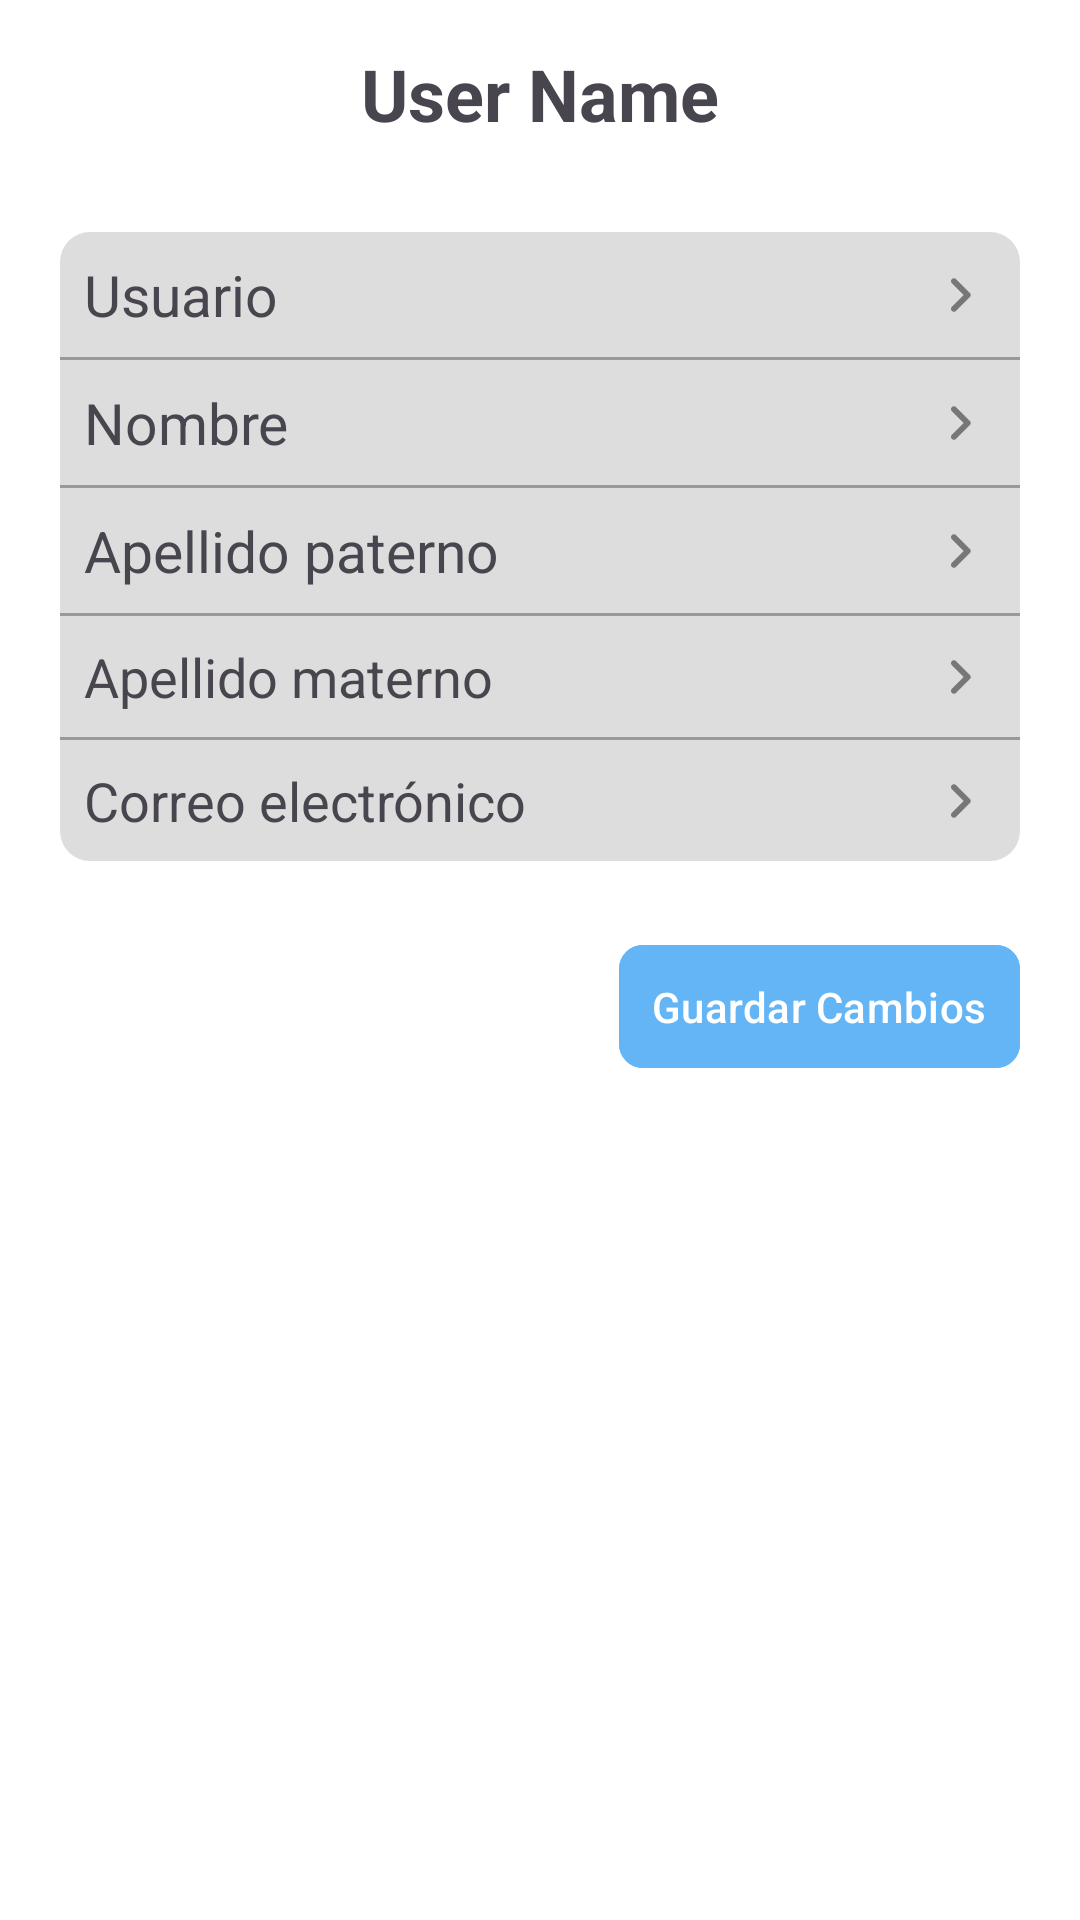

This screen was rendered from an Android layout file. Write that file and the resources it references.
<!-- AndroidManifest.xml: application theme Theme.TrucksGPS -->
<!-- res/layout/fragment_my_info.xml -->
<?xml version="1.0" encoding="utf-8"?>
<LinearLayout xmlns:android="http://schemas.android.com/apk/res/android"
    xmlns:tools="http://schemas.android.com/tools"
    android:layout_width="match_parent"
    android:layout_height="match_parent"
    android:orientation="vertical"
    tools:context=".Main.User.MyInfoFragment">

    <TextView
        android:id="@+id/textViewUserName"
        android:layout_width="wrap_content"
        android:layout_height="wrap_content"
        android:layout_marginTop="15dp"
        android:layout_gravity="center_horizontal"
        android:text="User Name"
        android:textSize="24sp"
        android:textStyle="bold"/>

    <LinearLayout
        android:id="@+id/linearLayoutBox"
        android:layout_width="match_parent"
        android:layout_height="wrap_content"
        style="@style/relativeLayoutList"
        android:paddingVertical="8dp"
        android:layout_marginTop="30dp"
        android:layout_marginHorizontal="20dp"
        android:orientation="vertical">

        <LinearLayout
            android:id="@+id/layoutUsuario"
            android:layout_width="match_parent"
            android:layout_height="wrap_content"
            android:orientation="horizontal"
            android:layout_marginHorizontal="8dp">

            <TextView
                android:layout_width="0dp"
                android:layout_height="match_parent"
                android:layout_weight="1"
                android:text="Usuario"
                android:textSize="19sp"/>

            <ImageView
                android:id="@+id/buttonUsuario"
                android:layout_width="wrap_content"
                android:layout_height="match_parent"
                android:src="@drawable/ic_arrow_next_gray_24dp"/>

        </LinearLayout>

        <LinearLayout
            android:id="@+id/layoutETUsuario"
            android:layout_width="match_parent"
            android:layout_height="wrap_content"
            android:layout_marginHorizontal="8dp"
            android:visibility="gone">

            <EditText
                android:id="@+id/editTextUsuario"
                android:layout_width="match_parent"
                android:layout_height="wrap_content"
                android:hint="Ingrese su usuario"/>

        </LinearLayout>

        <View
            android:layout_width="match_parent"
            android:layout_height="1dp"
            android:layout_marginVertical="8dp"
            style="@style/viewSeparator"/>

        <LinearLayout
            android:id="@+id/layoutNombre"
            android:layout_width="match_parent"
            android:layout_height="wrap_content"
            android:orientation="horizontal"
            android:layout_marginHorizontal="8dp">

            <TextView
                android:layout_width="0dp"
                android:layout_height="match_parent"
                android:layout_weight="1"
                android:text="Nombre"
                android:textSize="19sp"/>

            <ImageView
                android:id="@+id/buttonNombre"
                android:layout_width="wrap_content"
                android:layout_height="match_parent"
                android:src="@drawable/ic_arrow_next_gray_24dp"/>

        </LinearLayout>

        <LinearLayout
            android:id="@+id/layoutETNombre"
            android:layout_width="match_parent"
            android:layout_height="wrap_content"
            android:layout_marginHorizontal="8dp"
            android:visibility="gone">

            <EditText
                android:id="@+id/editTextNombre"
                android:layout_width="match_parent"
                android:layout_height="wrap_content"
                android:hint="Ingrese su nombre"/>

        </LinearLayout>

        <View
            android:layout_width="match_parent"
            android:layout_height="1dp"
            android:layout_marginVertical="8dp"
            style="@style/viewSeparator"/>

        <LinearLayout
            android:id="@+id/layoutApellidoPaterno"
            android:layout_width="match_parent"
            android:layout_height="wrap_content"
            android:orientation="horizontal"
            android:layout_marginHorizontal="8dp">

            <TextView
                android:layout_width="0dp"
                android:layout_height="match_parent"
                android:layout_weight="1"
                android:text="Apellido paterno"
                android:textSize="19sp"/>

            <ImageView
                android:id="@+id/buttonApellidoPaterno"
                android:layout_width="wrap_content"
                android:layout_height="match_parent"
                android:src="@drawable/ic_arrow_next_gray_24dp"/>

        </LinearLayout>

        <LinearLayout
            android:id="@+id/layoutETApellidoPaterno"
            android:layout_width="match_parent"
            android:layout_height="wrap_content"
            android:layout_marginHorizontal="8dp"
            android:visibility="gone">

            <EditText
                android:id="@+id/editTextApellidoPaterno"
                android:layout_width="match_parent"
                android:layout_height="wrap_content"
                android:hint="Ingrese su apellido paterno"/>

        </LinearLayout>

        <View
            android:layout_width="match_parent"
            android:layout_height="1dp"
            android:layout_marginVertical="8dp"
            style="@style/viewSeparator"/>

        <LinearLayout
            android:id="@+id/layoutApellidoMaterno"
            android:layout_width="match_parent"
            android:layout_height="wrap_content"
            android:orientation="horizontal"
            android:layout_marginHorizontal="8dp">

            <TextView
                android:layout_width="0dp"
                android:layout_height="match_parent"
                android:layout_weight="1"
                android:text="Apellido materno"
                android:textSize="18sp"/>

            <ImageView
                android:id="@+id/buttonApellidoMaterno"
                android:layout_width="wrap_content"
                android:layout_height="match_parent"
                android:src="@drawable/ic_arrow_next_gray_24dp"/>

        </LinearLayout>

        <LinearLayout
            android:id="@+id/layoutETApellidoMaterno"
            android:layout_width="match_parent"
            android:layout_height="wrap_content"
            android:layout_marginHorizontal="8dp"
            android:visibility="gone">

            <EditText
                android:id="@+id/editTextApellidoMaterno"
                android:layout_width="match_parent"
                android:layout_height="wrap_content"
                android:hint="Ingrese su apellido materno"/>

        </LinearLayout>

        <View
            android:layout_width="match_parent"
            android:layout_height="1dp"
            android:layout_marginVertical="8dp"
            style="@style/viewSeparator"/>

        <LinearLayout
            android:id="@+id/layoutCorreoElectronico"
            android:layout_width="match_parent"
            android:layout_height="wrap_content"
            android:orientation="horizontal"
            android:layout_marginHorizontal="8dp">

            <TextView
                android:layout_width="0dp"
                android:layout_height="match_parent"
                android:layout_weight="1"
                android:text="Correo electrónico"
                android:textSize="18sp"/>

            <ImageView
                android:id="@+id/buttonCorreoElectronico"
                android:layout_width="wrap_content"
                android:layout_height="match_parent"
                android:src="@drawable/ic_arrow_next_gray_24dp"/>

        </LinearLayout>

        <LinearLayout
            android:id="@+id/layoutETCorreoElectronico"
            android:layout_width="match_parent"
            android:layout_height="wrap_content"
            android:layout_marginHorizontal="8dp"
            android:visibility="gone">

            <EditText
                android:id="@+id/editTextCorreoElectronico"
                android:layout_width="match_parent"
                android:layout_height="wrap_content"
                android:hint="Ingrese su correo electrónico"/>

        </LinearLayout>

    </LinearLayout>

    <com.google.android.material.button.MaterialButton
        android:id="@+id/buttonGuardarCambios"
        android:layout_width="wrap_content"
        android:layout_height="wrap_content"
        android:layout_marginTop="24dp"
        android:layout_marginEnd="20dp"
        android:layout_gravity="right"
        style="@style/MaterialButtonAccept"
        android:text="Guardar Cambios"/>

</LinearLayout>
<!-- resources referenced by this layout -->
<resources>
  <!-- drawable ic_arrow_next_gray_24dp (drawable) -->
  <vector xmlns:android="http://schemas.android.com/apk/res/android"
      android:width="24dp"
      android:height="24dp"
      android:viewportWidth="24.0"
      android:viewportHeight="24.0">
      <path
          android:fillColor="@color/gray_medium"
          android:pathData="M9.29,15.88L13.17,12 9.29,8.12c-0.39,-0.39 -0.39,-1.02 0,-1.41 0.39,-0.39 1.02,-0.39 1.41,0l4.59,4.59c0.39,0.39 0.39,1.02 0,1.41L10.7,17.3c-0.39,0.39 -1.02,0.39 -1.41,0 -0.38,-0.39 -0.39,-1.03 0,-1.42z"/>
  </vector>
  <style name="MaterialButtonAccept">
          <item name="android:layout_height">55dp</item>
          <item name="android:backgroundTint">@color/blue_200</item>
          <item name="android:textColor">@android:color/white</item>
          <item name="cornerRadius">8dp</item>
          <item name="android:padding">11dp</item>
      </style>
  <style name="relativeLayoutList">
          <item name="android:background">@drawable/rounded_background_light</item>
      </style>
  <style name="viewSeparator">
          <item name="android:background">@color/gray_medium_light</item>
      </style>
  <style name="Theme.TrucksGPS" parent="Theme.Material3.Light.NoActionBar">
          
          <item name="colorPrimary">@color/blue_200</item>
          <item name="colorPrimaryVariant">@color/blue_700</item>
          <item name="colorOnPrimary">@color/white</item>
          
          <item name="colorSecondary">@color/teal_200</item>
          <item name="colorSecondaryVariant">@color/teal_500</item>
          <item name="colorOnSecondary">@color/black</item>
          
          <item name="android:statusBarColor" tools:targetApi="l">?attr/colorPrimaryVariant</item>
          
          <item name="android:windowBackground">@color/white</item>
          
      </style>
  <color name="gray_medium">#FF777777</color>
  <color name="blue_200">#64B5F6</color>
  <!-- drawable rounded_background_light (drawable) -->
  <?xml version="1.0" encoding="utf-8"?>
  <shape xmlns:android="http://schemas.android.com/apk/res/android"
      android:shape="rectangle">
      <solid android:color="@color/gray_lightest"/>
      <corners android:radius="10dp"/>
  </shape>
  <color name="gray_medium_light">#FF999999</color>
  <color name="blue_700">#1976D2</color>
  <color name="white">#FFFFFF</color>
  <color name="teal_200">#FF03DAC5</color>
  <color name="teal_500">#02B0A5</color>
  <color name="black">#000000</color>
  <color name="gray_lightest">#FFDDDDDD</color>
</resources>
